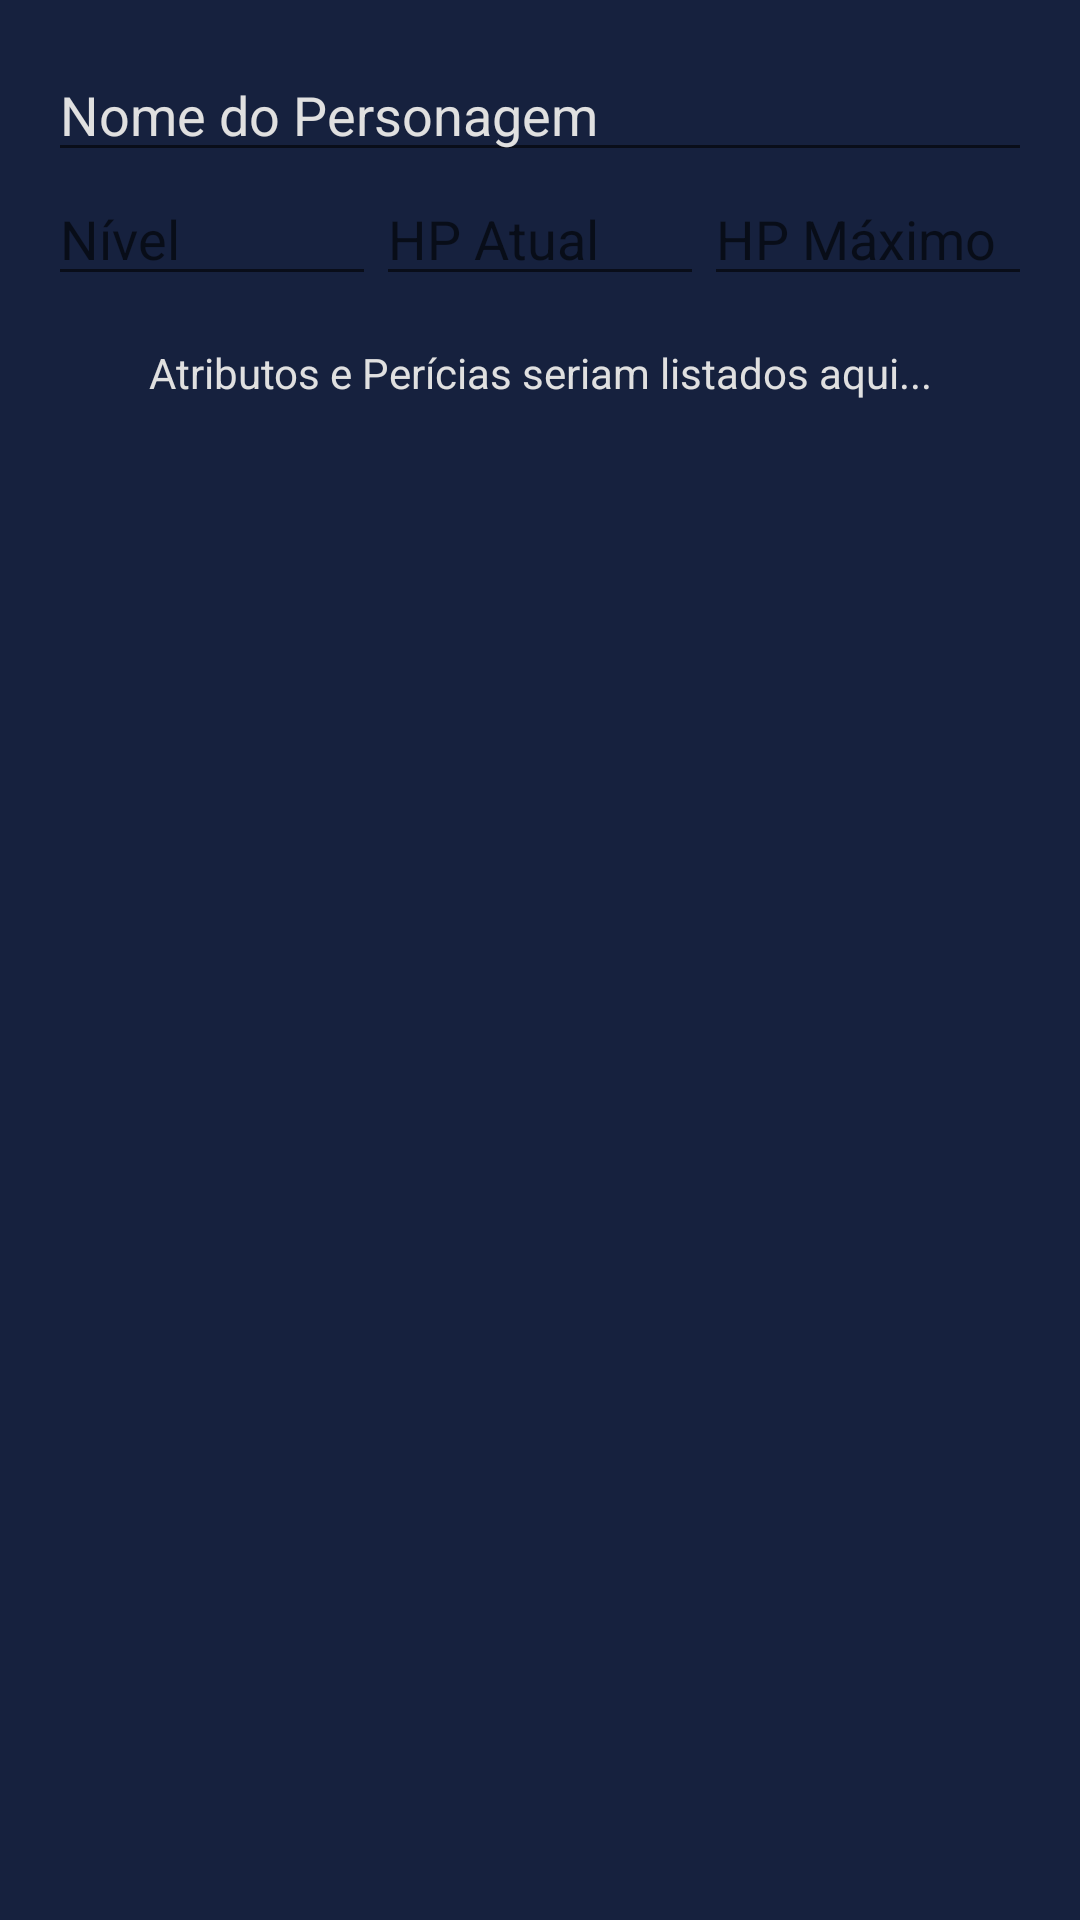

Layout XML and referenced resources for this Android screen:
<!-- AndroidManifest.xml: application theme Theme.TavernCall -->
<!-- res/layout/fragment_character_sheet.xml -->
<?xml version="1.0" encoding="utf-8"?>
<ScrollView xmlns:android="http://schemas.android.com/apk/res/android"
    xmlns:app="http://schemas.android.com/apk/res-auto"
    android:layout_width="match_parent"
    android:layout_height="match_parent"
    android:background="@color/surface"
    android:padding="16dp">

    <LinearLayout
        android:layout_width="match_parent"
        android:layout_height="wrap_content"
        android:orientation="vertical">

        <EditText
            android:id="@+id/etCharacterName"
            android:layout_width="match_parent"
            android:layout_height="wrap_content"
            android:hint="@string/character_name"
            android:textColor="@color/text_color"
            android:textColorHint="@color/text_color" />

        <LinearLayout
            android:layout_width="match_parent"
            android:layout_height="wrap_content"
            android:orientation="horizontal">
            <EditText
                android:id="@+id/etLevel"
                android:layout_width="0dp"
                android:layout_height="wrap_content"
                android:layout_weight="1"
                android:hint="@string/level"
                android:inputType="number"
                android:textColor="@color/text_color" />
            <EditText
                android:id="@+id/etHpCurrent"
                android:layout_width="0dp"
                android:layout_height="wrap_content"
                android:layout_weight="1"
                android:hint="@string/current_hp"
                android:inputType="number"
                android:textColor="@color/text_color" />
            <EditText
                android:id="@+id/etHpMax"
                android:layout_width="0dp"
                android:layout_height="wrap_content"
                android:layout_weight="1"
                android:hint="@string/max_hp"
                android:inputType="number"
                android:textColor="@color/text_color" />
        </LinearLayout>

        
        <TextView
            android:layout_width="match_parent"
            android:layout_height="wrap_content"
            android:layout_marginTop="16dp"
            android:text="Atributos e Perícias seriam listados aqui..."
            android:textColor="@color/text_color"
            android:gravity="center" />

    </LinearLayout>
</ScrollView>
<!-- resources referenced by this layout -->
<resources>
  <color name="surface">#16213E</color>
  <color name="text_color">#E0E0E0</color>
  <string name="character_name">Nome do Personagem</string>
  <string name="current_hp">HP Atual</string>
  <string name="level">Nível</string>
  <string name="max_hp">HP Máximo</string>
  <style name="Theme.TavernCall" parent="Theme.MaterialComponents.DayNight.NoActionBar">
          
          <item name="colorPrimary">@color/background</item>
          <item name="colorPrimaryVariant">@color/surface</item>
          <item name="colorOnPrimary">@color/white</item>
          
          <item name="colorSecondary">@color/accent</item>
          <item name="colorSecondaryVariant">@color/accent</item>
          <item name="colorOnSecondary">@color/white</item>
          
          <item name="android:statusBarColor">@color/background</item>
          
          <item name="android:windowBackground">@color/background</item>
      </style>
  <color name="background">#1A1A2E</color>
  <color name="white">#FFFFFFFF</color>
  <color name="accent">#E94560</color>
</resources>
